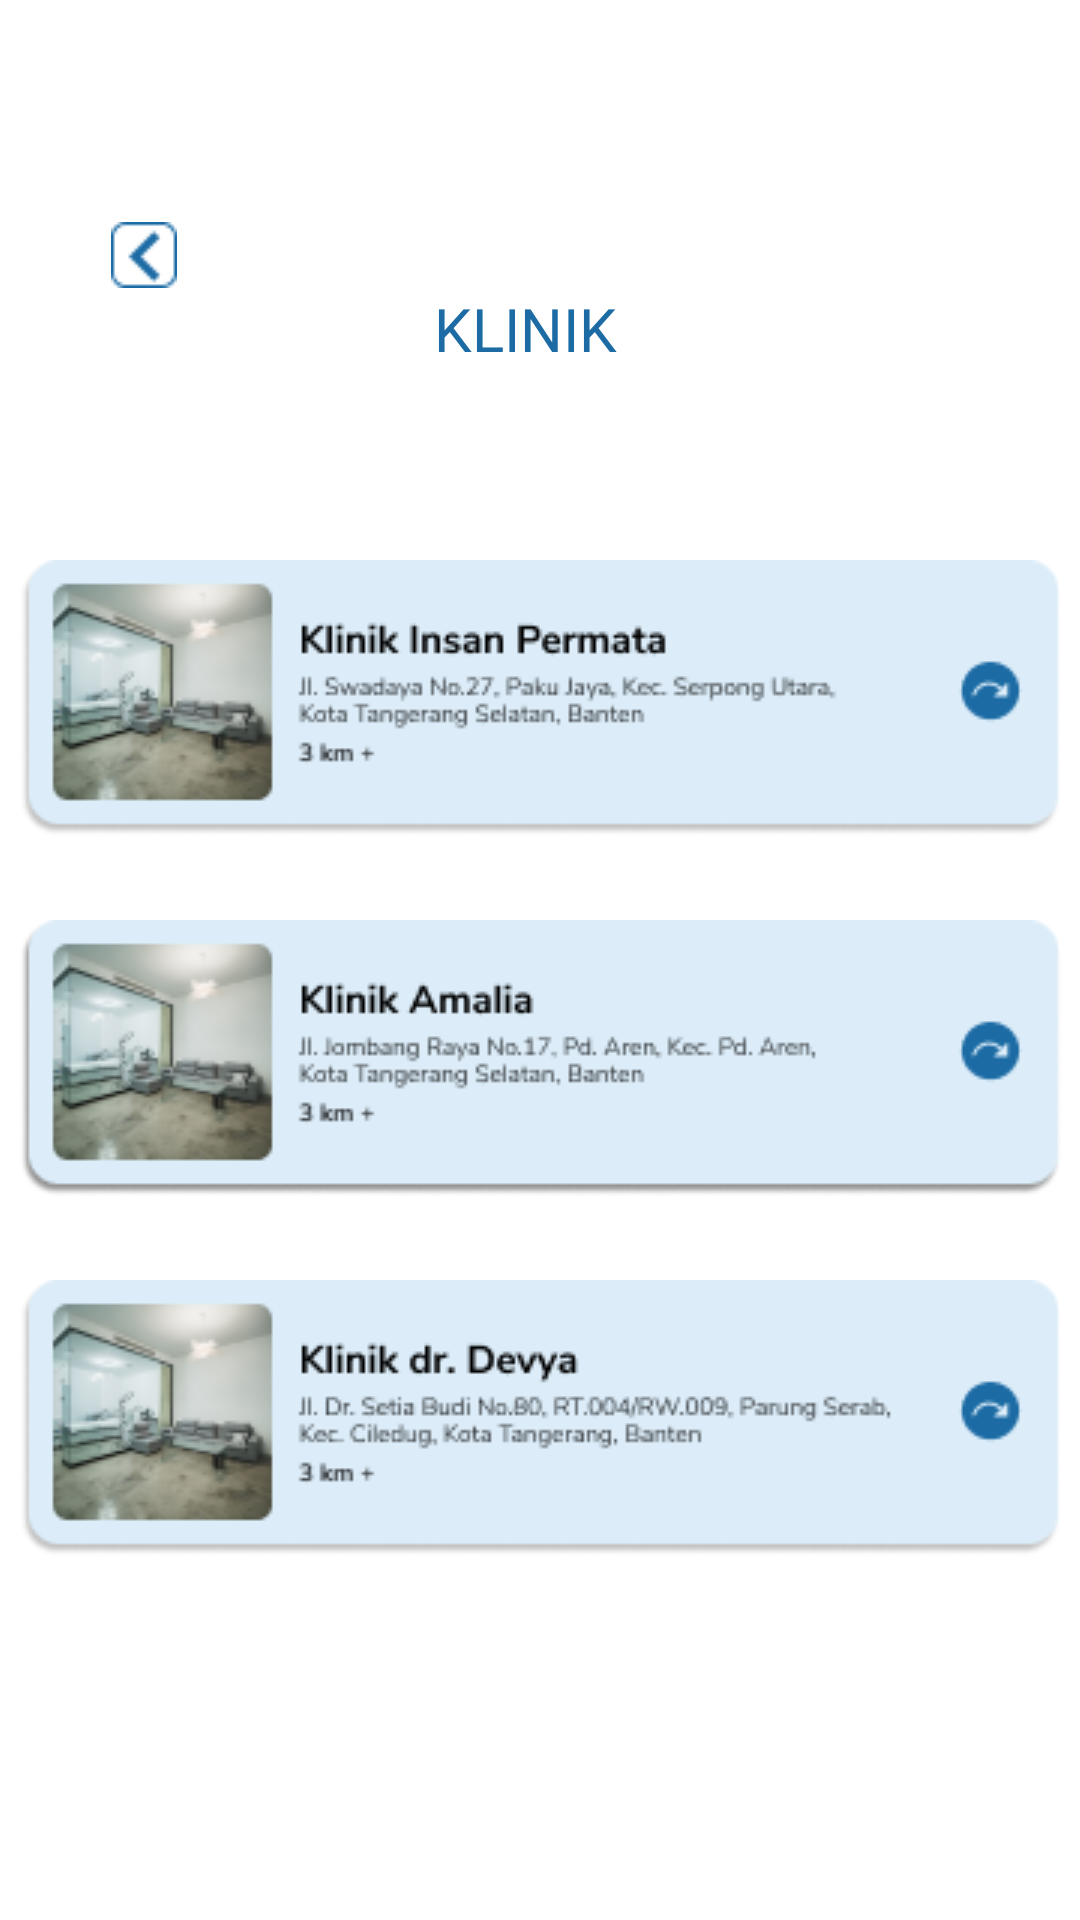

The Android layout XML behind this screen, and the referenced resources:
<!-- AndroidManifest.xml: application theme Theme.TugasUI -->
<!-- res/layout/activity_main5.xml -->
<?xml version="1.0" encoding="utf-8"?>
<androidx.constraintlayout.widget.ConstraintLayout xmlns:android="http://schemas.android.com/apk/res/android"
    xmlns:app="http://schemas.android.com/apk/res-auto"
    xmlns:tools="http://schemas.android.com/tools"
    android:id="@+id/main"
    android:background="@color/white"
    android:layout_width="match_parent"
    android:layout_height="match_parent"
    tools:context=".MainActivity5">

    <ImageButton
        android:id="@+id/imageButton4"
        android:layout_width="40dp"
        android:layout_height="45dp"
        android:background="@color/white"
        android:onClick="backklinik"
        app:layout_constraintBottom_toBottomOf="parent"
        app:layout_constraintEnd_toEndOf="parent"
        app:layout_constraintHorizontal_bias="0.087"
        app:layout_constraintStart_toStartOf="parent"
        app:layout_constraintTop_toTopOf="parent"
        app:layout_constraintVertical_bias="0.105"
        app:srcCompat="@drawable/back" />

    <TextView
        android:id="@+id/textView2"
        android:layout_width="wrap_content"
        android:layout_height="wrap_content"
        android:layout_marginTop="96dp"
        android:layout_marginEnd="92dp"
        android:fontFamily="@font/nunito"
        android:text="@string/klinik"
        android:textColor="@color/blue2"
        android:textSize="20sp"
        app:layout_constraintEnd_toEndOf="parent"
        app:layout_constraintHorizontal_bias="0.552"
        app:layout_constraintStart_toEndOf="@+id/imageButton4"
        app:layout_constraintTop_toTopOf="parent" />

    <ImageButton
        android:id="@+id/imageButton"
        android:layout_width="wrap_content"
        android:layout_height="wrap_content"
        android:background="@color/white"
        app:layout_constraintBottom_toBottomOf="parent"
        android:onClick="detailklinikKIP"
        app:layout_constraintEnd_toEndOf="parent"
        app:layout_constraintStart_toStartOf="parent"
        app:layout_constraintTop_toBottomOf="@+id/textView2"
        app:layout_constraintVertical_bias="0.150"
        app:srcCompat="@drawable/klinik1" />

    <ImageButton
        android:id="@+id/imageButton2"
        android:layout_width="wrap_content"
        android:layout_height="wrap_content"
        android:background="@color/white"
        android:layout_marginTop="28dp"
        app:layout_constraintEnd_toEndOf="parent"
        app:layout_constraintStart_toStartOf="parent"
        app:layout_constraintTop_toBottomOf="@+id/imageButton"
        app:srcCompat="@drawable/klinik2" />

    <ImageButton
        android:id="@+id/imageButton3"
        android:layout_width="wrap_content"
        android:layout_height="wrap_content"
        android:layout_marginTop="28dp"
        android:background="@color/white"
        app:layout_constraintEnd_toEndOf="parent"
        app:layout_constraintStart_toStartOf="parent"
        app:layout_constraintTop_toBottomOf="@+id/imageButton2"
        app:srcCompat="@drawable/klinik3" />

</androidx.constraintlayout.widget.ConstraintLayout>
<!-- resources referenced by this layout -->
<resources>
  <color name="blue2">#1C6BA4</color>
  <color name="white">#FFFFFFFF</color>
  <!-- drawable back: png bitmap (drawable, 521 bytes) -->
  <!-- drawable klinik1: png bitmap (drawable, 17573 bytes) -->
  <!-- drawable klinik2: png bitmap (drawable, 17630 bytes) -->
  <!-- drawable klinik3: png bitmap (drawable, 17806 bytes) -->
  <string name="klinik">KLINIK</string>
  <style name="Theme.TugasUI" parent="Base.Theme.TugasUI" />
  <style name="Base.Theme.TugasUI" parent="Theme.AppCompat.Light.NoActionBar">
          
          
      </style>
</resources>
